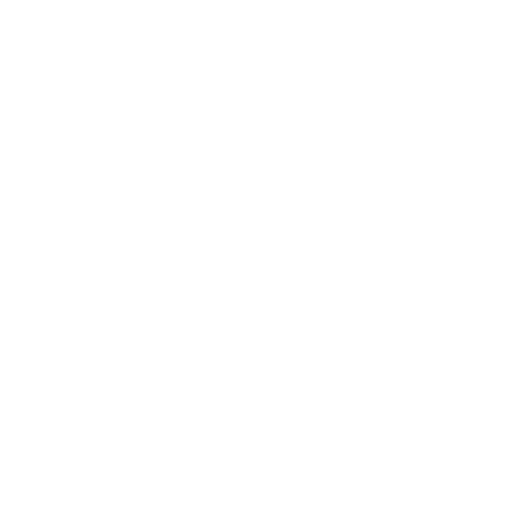
t = 0.00 s
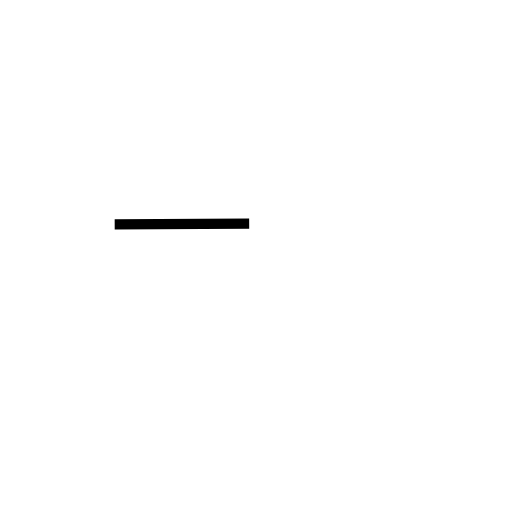
t = 0.39 s
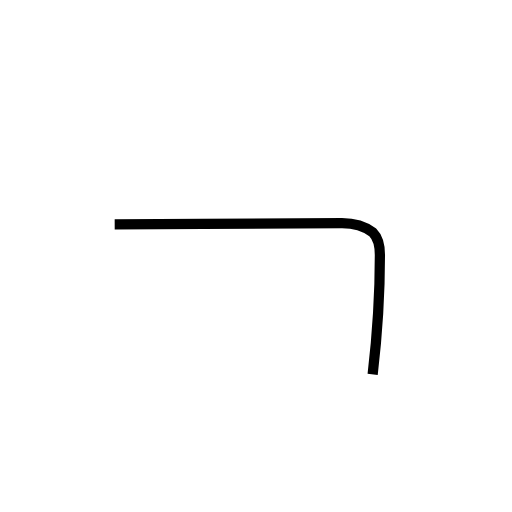
t = 1.18 s
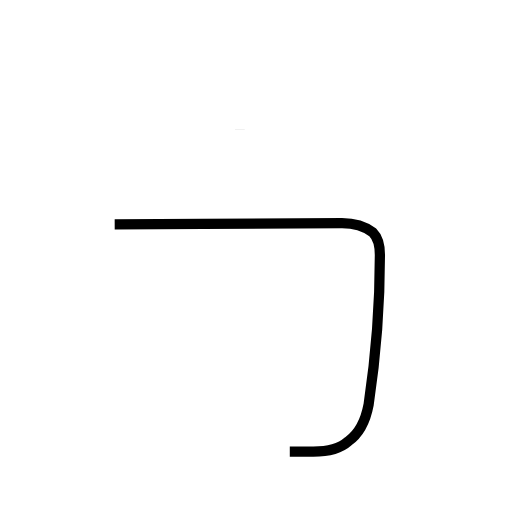
t = 1.58 s
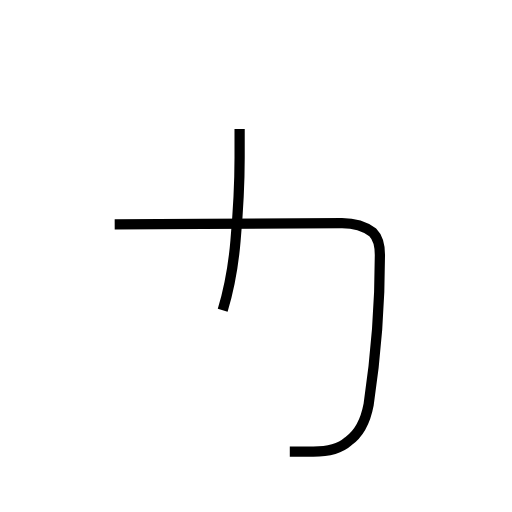
t = 2.11 s
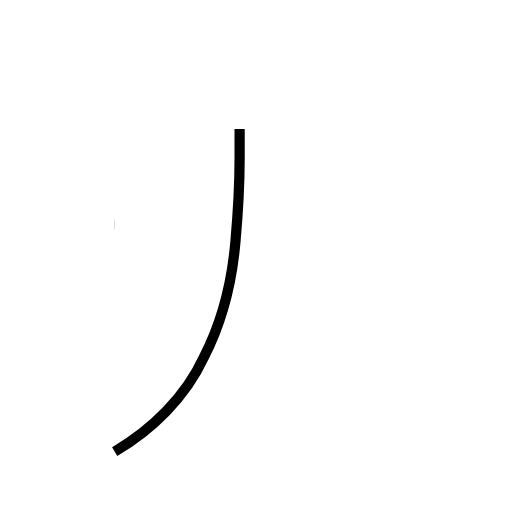
t = 2.65 s

The animated SVG that drew these frames (rendered in a browser with its animation timeline set to each time). Animation: 2 SMIL elements (animate=2); one cycle of 2.65 s.

<?xml version='1.0' encoding='utf-8'?>
<svg viewBox="0.0 -6.0 50.0 50.0" version="1.1" xmlns="http://www.w3.org/2000/svg"><rect x="-1000" y="-1000" width="2000" height="2000" stroke="white" fill="white" /><g style="fill:none;stroke:#000000;stroke-width:1"><path d="M 11.2 -22.1 C 18.6 -22.1 31.4 -22.2 33.4 -22.2 C 34.6 -22.2 35.6 -21.9 36.4 -21.3 C 36.9 -20.8 37.1 -20.1 37.1 -19.1 C 37.1 -13.8 36.6 -8.5 36.0 -4.5 C 35.7 -2.9 35.0 -1.6 34.0 -0.9 C 33.1 -0.1 31.9 0.1 30.6 0.1 L 28.3 0.1 " transform="translate(0.0 38.0)" stroke-dasharray="52.56148039212526" stroke-dashoffset="52.56148039212526"><animate attributeName="stroke-dashoffset" from="52.56148039212526" to="0" dur="1.576844411763758s" begin="0s; anim_end.end" fill="freeze" id="anim0" /></path><path d="M 23.4 -31.4 C 23.4 -29.5 23.4 -29.2 23.4 -28.6 C 23.4 -27.0 23.3 -23.9 23.0 -20.5 C 22.6 -15.7 21.4 -12.0 19.9 -9.1 C 18.1 -5.2 14.8 -2.0 11.2 0.1" transform="translate(0.0 38.0)" stroke-dasharray="35.658883932615105" stroke-dashoffset="35.658883932615105"><animate attributeName="stroke-dashoffset" from="35.658883932615105" to="0" dur="1.069766517978453s" begin="anim0.end" fill="freeze" id="anim_end" /></path></g></svg>
